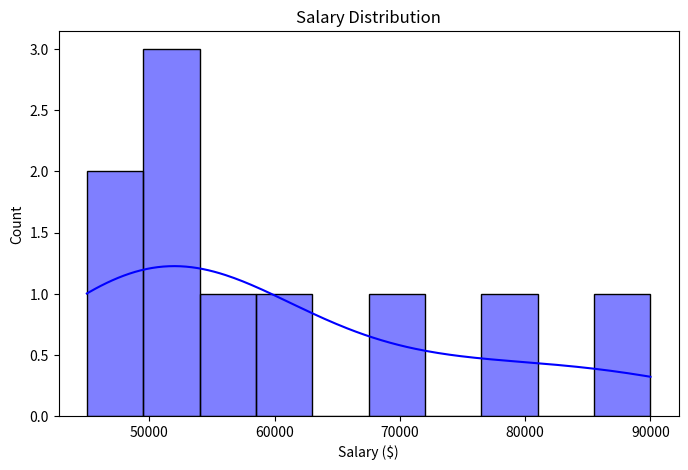

This figure's Python source:
# Plot salary distribution with KDE curve using Seaborn histplot
import matplotlib.pyplot as plt
import pandas as pd
import seaborn as sns

data = pd.DataFrame({
    'dept': ['Sales', 'Sales', 'IT', 'IT', 'HR', 'HR', 'Sales', 'IT', 'HR', 'Sales'],
    'salary': [50000, 55000, 70000, 80000, 48000, 52000, 60000, 90000, 51000, 45000],
    'rating': [4.5, 4.9, 3.8, 4.2, 4.1, 3.9, 4.6, 4.7, 4.3, 3.5],
})

plt.figure(figsize=(8, 5))

sns.histplot(
    data=data,
    x='salary',
    bins=10,
    color='blue',
    kde=True,
)

plt.title('Salary Distribution')
plt.xlabel('Salary ($)')
plt.ylabel('Count')

plt.show()
